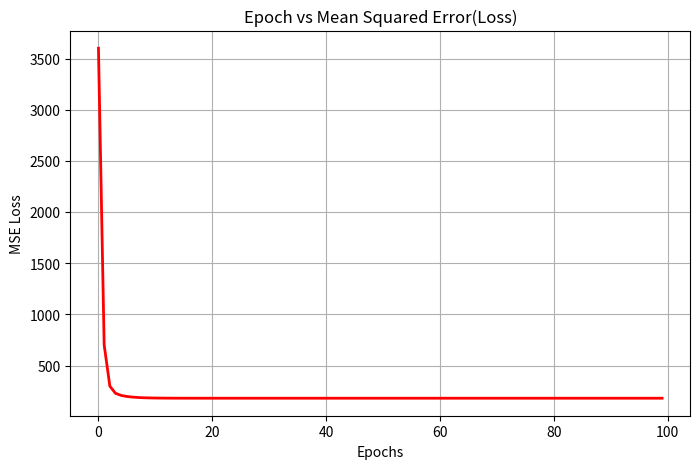
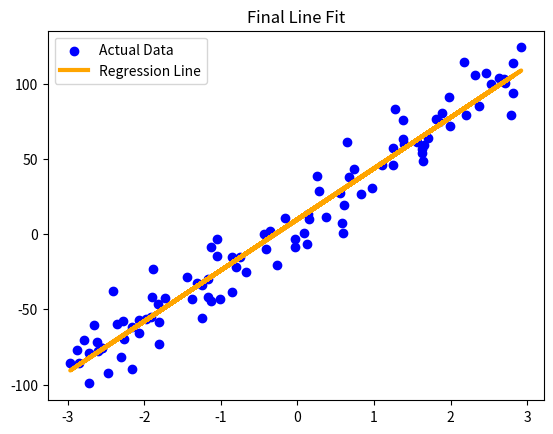

These charts were generated, in order, by the following Python code:
import numpy as np
import matplotlib.pyplot as plt
np.random.seed(42)
X=np.random.uniform(-3,3,size=(100,1))
slope =35
intercept =10
noise =np.random.normal(0,15,size=(100,1))
y= (slope*X) + intercept + noise

def train_test_split_numpy(X, y, test_size=0.2, random_state=None):
    """
    Split data into train and test sets using only NumPy.
    """
    if random_state is not None:
        np.random.seed(random_state)
    
    # Get total number of samples
    n_samples = X.shape[0]
    n_test = int(n_samples * test_size)
    n_train = n_samples - n_test
    
    # Shuffle indices
    indices = np.random.permutation(n_samples)
    
    train_idx = indices[:n_train]
    test_idx = indices[n_train:]
    
    X_train, X_test = X[train_idx], X[test_idx]
    y_train, y_test = y[train_idx], y[test_idx]
    
    return X_train, X_test, y_train, y_test


class GradientDescentRegressor:
    def __init__(self,learning_rate,epochs):
        self.m=1 #arbitrary values 
        self.b= 0
        self.lr=learning_rate
        self.epochs=epochs
        self.loss_history=[]

    def fit(self,X,y):
        for i in range(self.epochs):
            errors =y.ravel() - self.m*X.ravel() - self.b
        #MSE
            mse_loss =np.mean(errors**2)
            self.loss_history.append(mse_loss)    
        #Gradients
            loss_slope_b = -2*np.sum(errors)
            loss_slope_m = -2*np.sum(errors*X.ravel())
        #Update
            self.b = self.b - (self.lr * loss_slope_b)
            self.m = self.m - (self.lr * loss_slope_m)
          # print(loss_slope_b," and ",self.b)
           # print(loss_slope_m," and ",self.m)

        print(self.m," ",self.b)

    def predict(self,X):
        return(self.m*X + self.b) 
       
X_train,X_test,y_train,y_test = train_test_split_numpy(X,y,test_size=0.2,random_state=42)

print("Train shape:",X_train.shape,y_train.shape)
print("Test shape:",X_test.shape,y_test.shape)

gd=GradientDescentRegressor(0.001,100)
# the values at lr=0.001 and epochs =100 are m: 33.850566932192415 and b: 9.778143159778477
# the values at lr=0.005 and epochs =100 are m: -5.670120112056249e+74 and b: 4.609783378215123e+73

gd.fit(X,y) 
y_pred = gd.predict(X_test)

mse = np.mean((y_test - y_pred)**2)
print(f"Test MSE: {mse}")

#Plot Epoch vs Loss
plt.figure(figsize=(8,5))
plt.plot(range(gd.epochs),gd.loss_history,color="red",linewidth=2)
plt.title("Epoch vs Mean Squared Error(Loss)")
plt.xlabel("Epochs")
plt.ylabel("MSE Loss")
plt.grid(True)
#plt.savefig("loss_chrt.png")
plt.show()

#Best Fit Line Graph
plt.scatter(X, y, color="blue", label="Actual Data")
y_final_pred = gd.m * X + gd.b
plt.plot(X, y_final_pred, color="orange", label="Regression Line", linewidth=3)
plt.title("Final Line Fit")
plt.legend()
plt.show()
